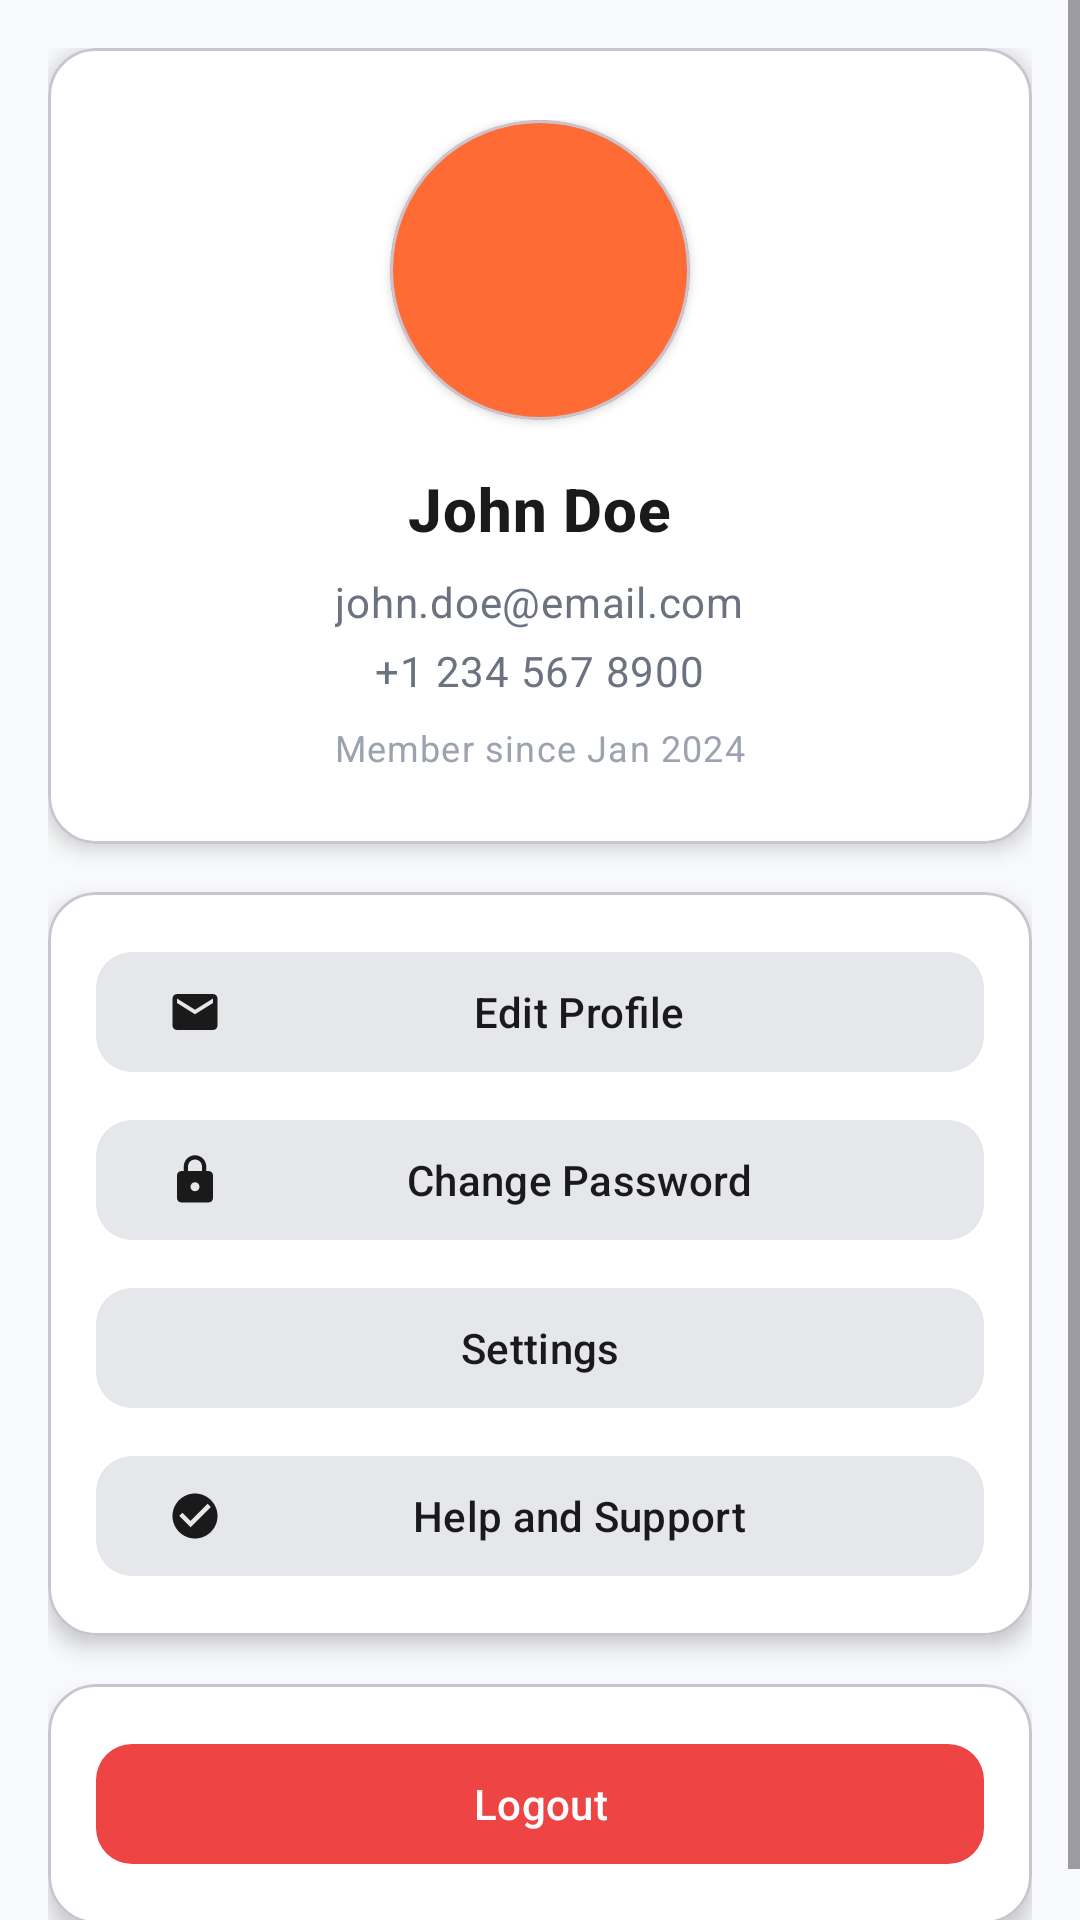

Android layout source for this screen:
<!-- AndroidManifest.xml: application theme Theme.Prm_Project -->
<!-- res/layout/fragment_profile.xml -->
<?xml version="1.0" encoding="utf-8"?>
<ScrollView xmlns:android="http://schemas.android.com/apk/res/android"
    xmlns:app="http://schemas.android.com/apk/res-auto"
    xmlns:tools="http://schemas.android.com/tools"
    android:layout_width="match_parent"
    android:layout_height="match_parent"
    android:fillViewport="true"
    android:background="@color/background_light"
    tools:context=".ui.view.main.ProfileFragment">

    <LinearLayout
        android:layout_width="match_parent"
        android:layout_height="wrap_content"
        android:orientation="vertical"
        android:padding="16dp">

        
        <com.google.android.material.card.MaterialCardView
            android:layout_width="match_parent"
            android:layout_height="wrap_content"
            android:layout_marginBottom="16dp"
            app:cardCornerRadius="16dp"
            app:cardElevation="4dp"
            app:cardBackgroundColor="@color/white">

            <LinearLayout
                android:layout_width="match_parent"
                android:layout_height="wrap_content"
                android:orientation="vertical"
                android:padding="24dp">

                
                <com.google.android.material.card.MaterialCardView
                    android:layout_width="100dp"
                    android:layout_height="100dp"
                    android:layout_gravity="center_horizontal"
                    android:layout_marginBottom="16dp"
                    app:cardCornerRadius="50dp"
                    app:cardElevation="2dp"
                    app:cardBackgroundColor="@color/primary_orange">

                    <ImageView
                        android:layout_width="60dp"
                        android:layout_height="60dp"
                        android:layout_gravity="center"
                        android:src="@drawable/ic_profile"
                        app:tint="@color/white" />

                </com.google.android.material.card.MaterialCardView>

                
                <TextView
                    android:id="@+id/tv_user_name"
                    android:layout_width="wrap_content"
                    android:layout_height="wrap_content"
                    android:layout_gravity="center_horizontal"
                    android:text="John Doe"
                    android:textAppearance="?attr/textAppearanceHeadline6"
                    android:textColor="@color/text_primary"
                    android:textStyle="bold"
                    android:layout_marginBottom="8dp" />

                
                <TextView
                    android:id="@+id/tv_user_email"
                    android:layout_width="wrap_content"
                    android:layout_height="wrap_content"
                    android:layout_gravity="center_horizontal"
                    android:text="john.doe@email.com"
                    android:textAppearance="?attr/textAppearanceBody2"
                    android:textColor="@color/text_secondary"
                    android:layout_marginBottom="4dp" />

                
                <TextView
                    android:id="@+id/tv_user_phone"
                    android:layout_width="wrap_content"
                    android:layout_height="wrap_content"
                    android:layout_gravity="center_horizontal"
                    android:text="+1 234 567 8900"
                    android:textAppearance="?attr/textAppearanceBody2"
                    android:textColor="@color/text_secondary"
                    android:layout_marginBottom="8dp" />

                
                <TextView
                    android:id="@+id/tv_member_since"
                    android:layout_width="wrap_content"
                    android:layout_height="wrap_content"
                    android:layout_gravity="center_horizontal"
                    android:text="Member since Jan 2024"
                    android:textAppearance="?attr/textAppearanceCaption"
                    android:textColor="@color/text_hint" />

            </LinearLayout>

        </com.google.android.material.card.MaterialCardView>

        
        <com.google.android.material.card.MaterialCardView
            android:layout_width="match_parent"
            android:layout_height="wrap_content"
            android:layout_marginBottom="16dp"
            app:cardCornerRadius="16dp"
            app:cardElevation="4dp"
            app:cardBackgroundColor="@color/white">

            <LinearLayout
                android:layout_width="match_parent"
                android:layout_height="wrap_content"
                android:orientation="vertical"
                android:padding="16dp">

                
                <com.google.android.material.button.MaterialButton
                    android:id="@+id/btn_edit_profile"
                    android:layout_width="match_parent"
                    android:layout_height="wrap_content"
                    android:layout_marginBottom="8dp"
                    android:text="Edit Profile"
                    android:textColor="@color/text_primary"
                    app:backgroundTint="@color/button_secondary_bg"
                    app:cornerRadius="12dp"
                    app:icon="@drawable/ic_email"
                    app:iconGravity="start"
                    app:iconTint="@color/text_primary" />

                
                <com.google.android.material.button.MaterialButton
                    android:id="@+id/btn_change_password"
                    android:layout_width="match_parent"
                    android:layout_height="wrap_content"
                    android:layout_marginBottom="8dp"
                    android:text="Change Password"
                    android:textColor="@color/text_primary"
                    app:backgroundTint="@color/button_secondary_bg"
                    app:cornerRadius="12dp"
                    app:icon="@drawable/ic_lock"
                    app:iconGravity="start"
                    app:iconTint="@color/text_primary" />

                
                <com.google.android.material.button.MaterialButton
                    android:id="@+id/btn_settings"
                    android:layout_width="match_parent"
                    android:layout_height="wrap_content"
                    android:layout_marginBottom="8dp"
                    android:text="Settings"
                    android:textColor="@color/text_primary"
                    app:backgroundTint="@color/button_secondary_bg"
                    app:cornerRadius="12dp"
                    app:icon="@drawable/ic_services"
                    app:iconGravity="start"
                    app:iconTint="@color/text_primary" />

                
                <com.google.android.material.button.MaterialButton
                    android:id="@+id/btn_help_support"
                    android:layout_width="match_parent"
                    android:layout_height="wrap_content"
                    android:text="Help and Support"
                    android:textColor="@color/text_primary"
                    app:backgroundTint="@color/button_secondary_bg"
                    app:cornerRadius="12dp"
                    app:icon="@drawable/ic_check_circle"
                    app:iconGravity="start"
                    app:iconTint="@color/text_primary" />

            </LinearLayout>

        </com.google.android.material.card.MaterialCardView>

        
        <com.google.android.material.card.MaterialCardView
            android:layout_width="match_parent"
            android:layout_height="wrap_content"
            app:cardCornerRadius="16dp"
            app:cardElevation="4dp"
            app:cardBackgroundColor="@color/white">

            <LinearLayout
                android:layout_width="match_parent"
                android:layout_height="wrap_content"
                android:orientation="vertical"
                android:padding="16dp">

                
                <com.google.android.material.button.MaterialButton
                    android:id="@+id/btn_logout"
                    android:layout_width="match_parent"
                    android:layout_height="wrap_content"
                    android:text="@string/logout"
                    android:textColor="@color/white"
                    app:backgroundTint="@color/error_red"
                    app:cornerRadius="12dp"
                    app:icon="@drawable/ic_arrow_back"
                    app:iconGravity="start"
                    app:iconTint="@color/white" />

            </LinearLayout>

        </com.google.android.material.card.MaterialCardView>

    </LinearLayout>

</ScrollView>
<!-- resources referenced by this layout -->
<resources>
  <color name="background_light">#F8F9FA</color>
  <color name="button_secondary_bg">#E5E7EB</color>
  <color name="error_red">#EF4444</color>
  <color name="primary_orange">#FF6B35</color>
  <color name="text_hint">#9CA3AF</color>
  <color name="text_primary">#1A1A1A</color>
  <color name="text_secondary">#6B7280</color>
  <color name="white">#FFFFFF</color>
  <!-- drawable ic_check_circle (drawable) -->
  <?xml version="1.0" encoding="utf-8"?>
  <vector xmlns:android="http://schemas.android.com/apk/res/android"
      android:width="24dp"
      android:height="24dp"
      android:viewportWidth="24"
      android:viewportHeight="24">
      <path
          android:fillColor="?attr/colorPrimary"
          android:pathData="M12,2C6.48,2 2,6.48 2,12s4.48,10 10,10 10,-4.48 10,-10S17.52,2 12,2zM10,17l-5,-5 1.41,-1.41L10,14.17l7.59,-7.59L19,8l-9,9z" />
  </vector>
  <!-- drawable ic_email (drawable) -->
  <?xml version="1.0" encoding="utf-8"?>
  <vector xmlns:android="http://schemas.android.com/apk/res/android"
      android:width="24dp"
      android:height="24dp"
      android:viewportWidth="24"
      android:viewportHeight="24">
      <path
          android:fillColor="?attr/colorOnSurfaceVariant"
          android:pathData="M20,4L4,4c-1.1,0 -1.99,0.9 -1.99,2L2,18c0,1.1 0.9,2 2,2h16c1.1,0 2,-0.9 2,-2L22,6c0,-1.1 -0.9,-2 -2,-2zM20,8l-8,5 -8,-5L4,6l8,5 8,-5v2z" />
  </vector>
  <!-- drawable ic_lock (drawable) -->
  <?xml version="1.0" encoding="utf-8"?>
  <vector xmlns:android="http://schemas.android.com/apk/res/android"
      android:width="24dp"
      android:height="24dp"
      android:viewportWidth="24"
      android:viewportHeight="24">
      <path
          android:fillColor="?attr/colorOnSurfaceVariant"
          android:pathData="M18,8h-1L17,6c0,-2.76 -2.24,-5 -5,-5S7,3.24 7,6v2L6,8c-1.1,0 -2,0.9 -2,2v10c0,1.1 0.9,2 2,2h12c1.1,0 2,-0.9 2,-2L20,10c0,-1.1 -0.9,-2 -2,-2zM12,17c-1.1,0 -2,-0.9 -2,-2s0.9,-2 2,-2 2,0.9 2,2 -0.9,2 -2,2zM15.1,8L8.9,8L8.9,6c0,-1.71 1.39,-3.1 3.1,-3.1 1.71,0 3.1,1.39 3.1,3.1v2z" />
  </vector>
  <string name="logout">Logout</string>
  <style name="Theme.Prm_Project" parent="Base.Theme.Prm_Project" />
  <color name="md_theme_light_primary">#FF6B35</color>
  <color name="md_theme_light_onPrimary">#FFFFFF</color>
  <color name="md_theme_light_primaryContainer">#FFDBCC</color>
  <color name="md_theme_light_onPrimaryContainer">#2C1000</color>
  <color name="md_theme_light_secondary">#765749</color>
  <color name="md_theme_light_onSecondary">#FFFFFF</color>
  <color name="md_theme_light_secondaryContainer">#FFDBCC</color>
  <color name="md_theme_light_onSecondaryContainer">#2C1000</color>
  <color name="md_theme_light_tertiary">#5C6B58</color>
  <color name="md_theme_light_onTertiary">#FFFFFF</color>
  <color name="md_theme_light_tertiaryContainer">#DEEFDA</color>
  <color name="md_theme_light_onTertiaryContainer">#1A1F17</color>
  <color name="md_theme_light_error">#BA1A1A</color>
  <color name="md_theme_light_onError">#FFFFFF</color>
  <color name="md_theme_light_errorContainer">#FFDAD6</color>
  <color name="md_theme_light_onErrorContainer">#410002</color>
  <color name="md_theme_light_outline">#857670</color>
  <color name="md_theme_light_onBackground">#1F1B16</color>
  <color name="md_theme_light_surface">#FEFCF9</color>
  <color name="md_theme_light_onSurface">#1F1B16</color>
  <color name="md_theme_light_surfaceVariant">#F4DED4</color>
  <color name="md_theme_light_onSurfaceVariant">#52443C</color>
  <color name="md_theme_light_inverseSurface">#34302A</color>
  <color name="md_theme_light_inverseOnSurface">#F7F0E7</color>
  <color name="md_theme_light_inversePrimary">#FFB690</color>
</resources>
